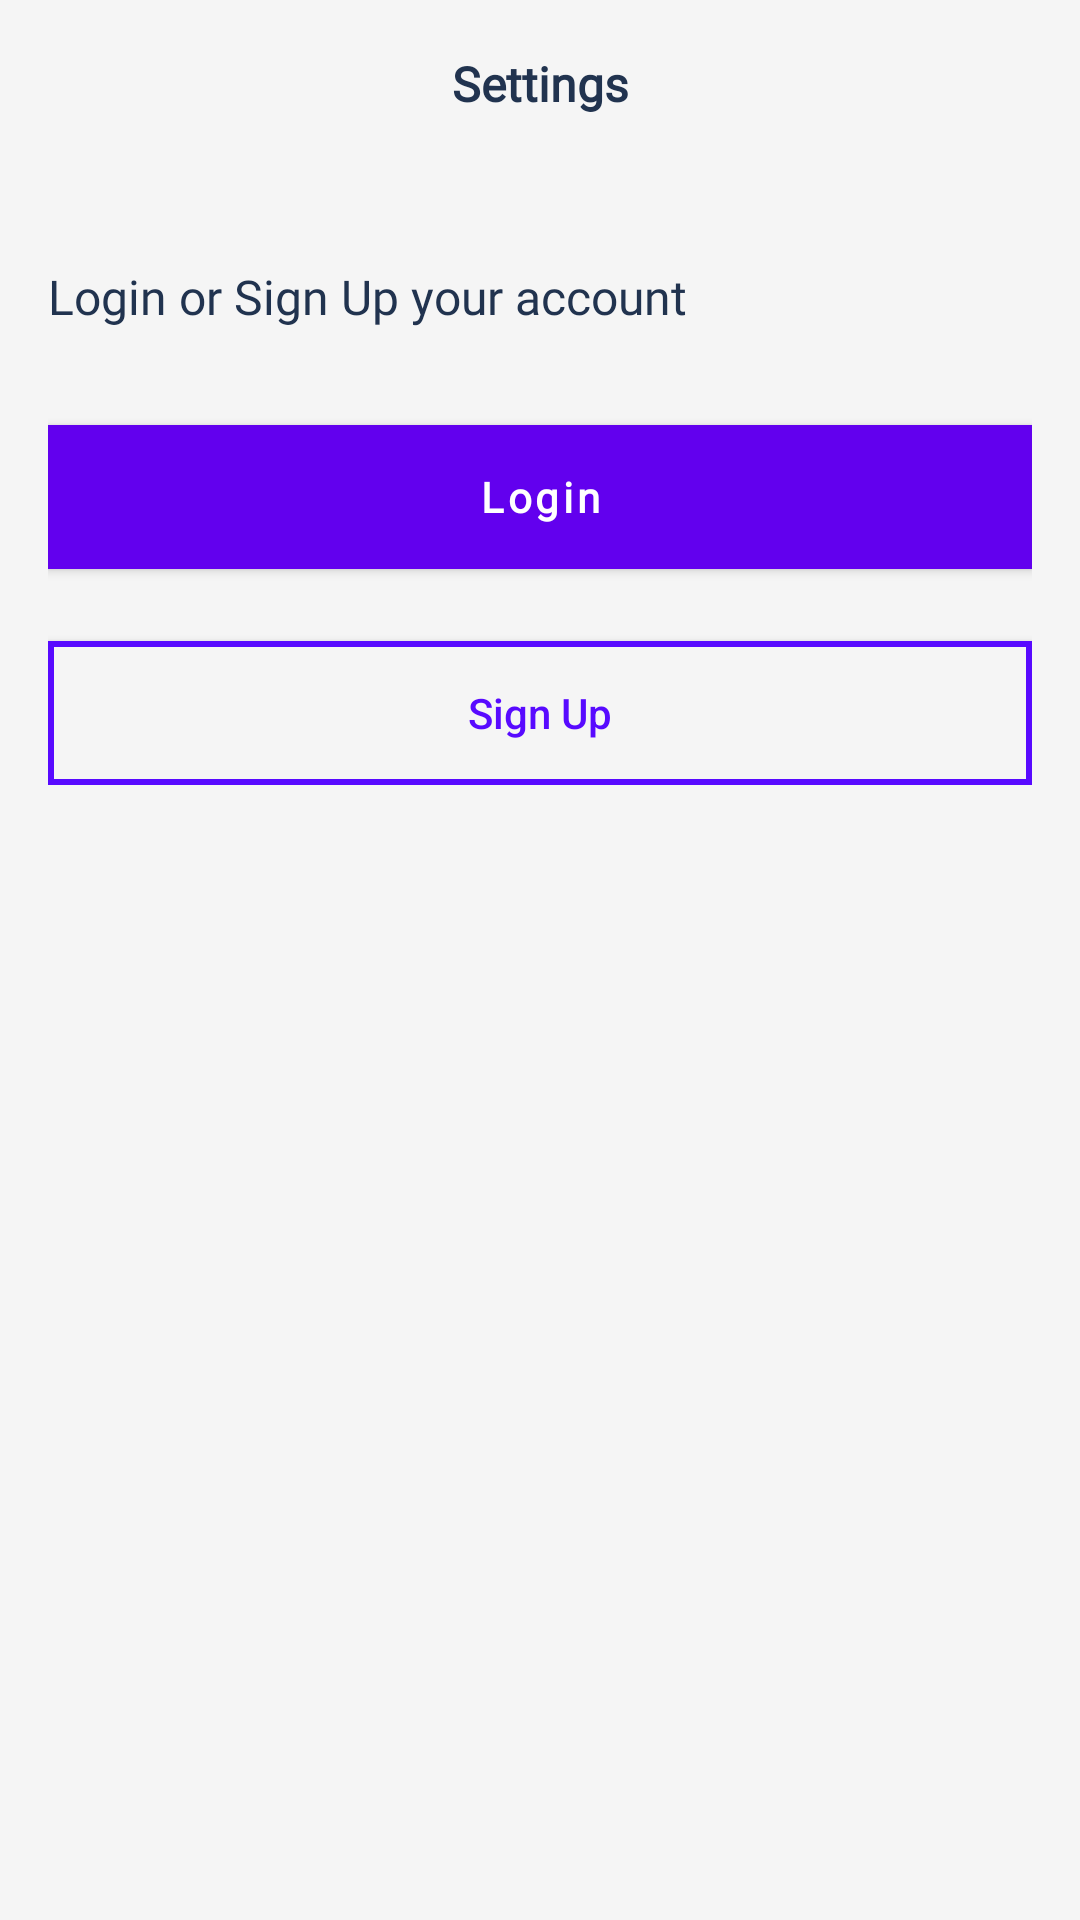

This screen was rendered from an Android layout file. Write that file and the resources it references.
<!-- AndroidManifest.xml: application theme SplashScreenTheme -->
<!-- res/layout/fragment_settings.xml -->
<?xml version="1.0" encoding="utf-8"?>
<androidx.constraintlayout.widget.ConstraintLayout xmlns:android="http://schemas.android.com/apk/res/android"
    xmlns:app="http://schemas.android.com/apk/res-auto"
    xmlns:tools="http://schemas.android.com/tools"
    android:layout_width="match_parent"
    android:layout_height="match_parent"
    android:background="@color/primary_color"
    tools:context=".presentation.ui.authentication.view.SettingsFragment">
    <androidx.appcompat.widget.Toolbar
        android:id="@+id/fragment_settings_toolbar"
        android:layout_width="match_parent"
        android:layout_height="wrap_content"
        android:paddingLeft="@dimen/padding_10dp"
        android:paddingRight="@dimen/padding_10dp"
        app:elevation="@dimen/elevation_4dp"
        app:layout_constraintEnd_toEndOf="parent"
        app:layout_constraintStart_toStartOf="parent"
        app:layout_constraintTop_toTopOf="parent">
        <TextView
            android:layout_width="wrap_content"
            android:layout_height="match_parent"
            android:layout_gravity="center_horizontal"
            android:fontFamily="@font/inter_bold"
            android:textStyle="bold"
            android:text="@string/settings"
            android:textColor="@color/accent_color"
            android:textSize="@dimen/text_size_16sp"
            />
    </androidx.appcompat.widget.Toolbar>

    <LinearLayout
        android:layout_width="match_parent"
        android:layout_height="wrap_content"
        android:layout_marginHorizontal="@dimen/margin_16dp"
        android:orientation="vertical"
        app:layout_constraintEnd_toEndOf="parent"
        app:layout_constraintStart_toStartOf="parent"
        app:layout_constraintTop_toBottomOf="@id/fragment_settings_toolbar"
        >

        <TextView
            android:layout_width="wrap_content"
            android:layout_height="wrap_content"
            android:layout_marginTop="@dimen/margin_32dp"
            android:fontFamily="@font/inter_bold"
            android:text="@string/login_or_sign_up_your_account"
            android:textColor="@color/accent_color"
            android:textSize="@dimen/text_size_16sp" />
        <com.google.android.material.button.MaterialButton
            android:id="@+id/fragment_settings_login_btn"
            style="@style/DefaultButton"
            android:layout_width="match_parent"
            android:layout_height="@dimen/height_48dp"
            android:layout_marginTop="@dimen/margin_32dp"
            android:text="@string/login"
            app:layout_constraintEnd_toEndOf="parent"
            app:layout_constraintTop_toTopOf="parent" />
        <androidx.appcompat.widget.AppCompatButton
            android:id="@+id/fragment_settings_register_btn"
            android:layout_width="match_parent"
            android:layout_height="@dimen/height_48dp"
            android:background="@drawable/oulined_button_background"
            android:textAllCaps="false"
            android:layout_marginTop="@dimen/margin_24dp"
            android:textColor="@color/secondary_color"
            android:text="@string/sign_up"
            />
    </LinearLayout>
</androidx.constraintlayout.widget.ConstraintLayout>
<!-- resources referenced by this layout -->
<resources>
  <color name="accent_color">#21334F</color>
  <color name="primary_color">#F5F5F5</color>
  <color name="secondary_color">#580AFF</color>
  <dimen name="elevation_4dp">4dp</dimen>
  <dimen name="height_48dp">48dp</dimen>
  <dimen name="margin_16dp">16dp</dimen>
  <dimen name="margin_24dp">24dp</dimen>
  <dimen name="margin_32dp">32dp</dimen>
  <dimen name="padding_10dp">10dp</dimen>
  <dimen name="text_size_16sp">16sp</dimen>
  <!-- drawable oulined_button_background (drawable) -->
  <?xml version="1.0" encoding="utf-8"?>
  <shape xmlns:android="http://schemas.android.com/apk/res/android" android:shape="rectangle">
      <corners android:radius="0dp"/>
      <solid android:color="@color/primary_color" />
      <stroke android:width="2dp" android:color="@color/secondary_color"/>
  </shape>
  <string name="login">Login</string>
  <string name="login_or_sign_up_your_account">Login or Sign Up your account</string>
  <string name="settings">Settings</string>
  <string name="sign_up">Sign Up</string>
  <style name="DefaultButton" parent="Widget.MaterialComponents.Button">
          <item name="android:background">@color/secondary_color</item>
          <item name="android:textSize">@dimen/text_size_14sp</item>
          <item name="android:textStyle">bold</item>
          <item name="android:textAlignment">center</item>
          <item name="android:fontFamily">@font/inter_semibold</item>
          <item name="android:textAllCaps">false</item>
      </style>
  <style name="SplashScreenTheme" parent="Theme.MaterialComponents.Light.NoActionBar">
          <item name="android:windowBackground">@drawable/splashscreen_image</item>
          <item name="android:statusBarColor">@color/primary_color</item>
      </style>
  <dimen name="text_size_14sp">14sp</dimen>
</resources>
